The GitHub repository ozgulbilici/SeniorDesignProject-PawwApp contains a labelled image folder "data" with 7 categories: Cornish Rex, Exotic Shorthair, Norwegian Forest cat, Scottish Fold, tabby cat, tortoiseshell cat, Turkish Van. Examples follow, each with its label.

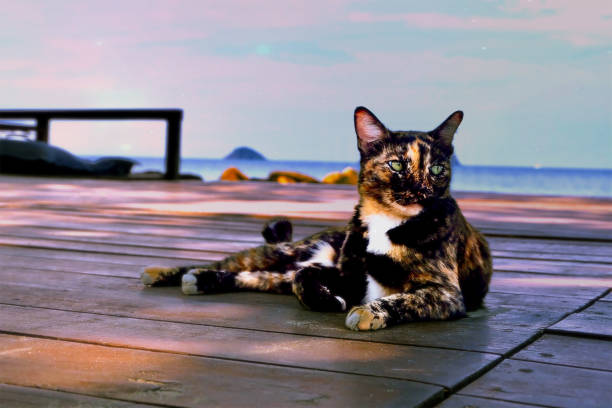
Label: tortoiseshell cat

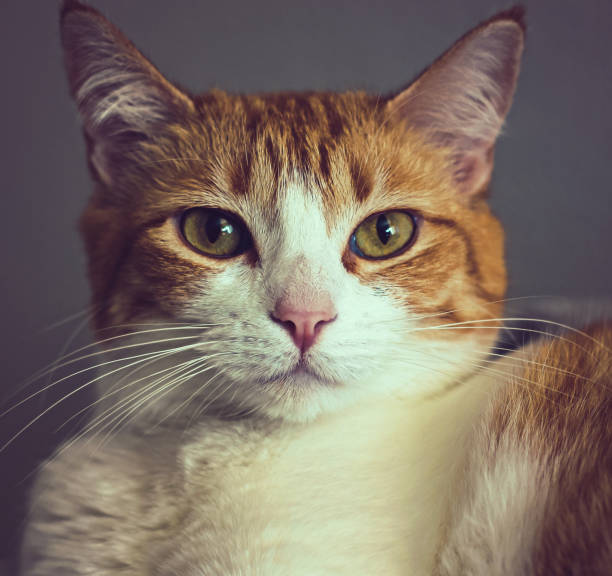
Label: tabby cat

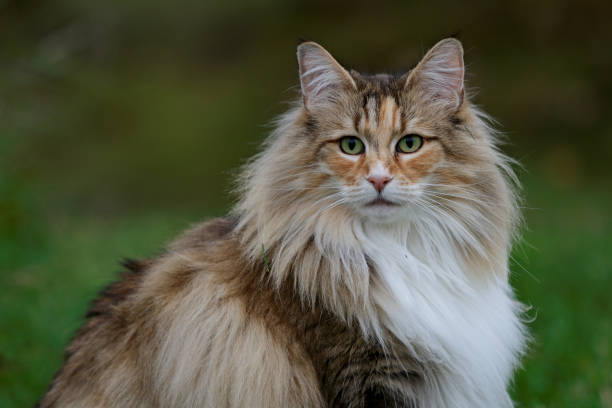
Label: Norwegian Forest cat

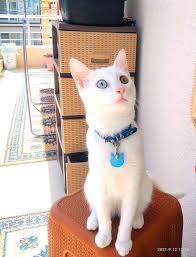
Label: Turkish Van

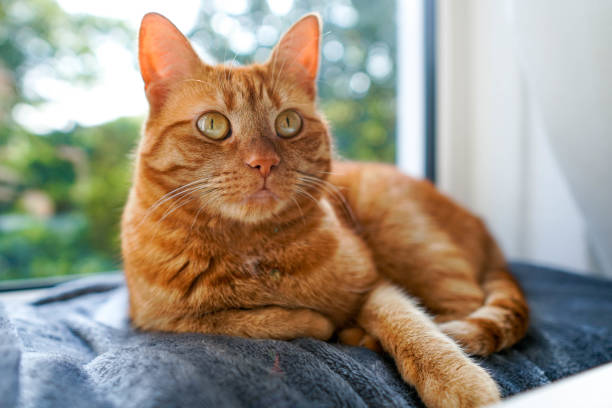
Label: tabby cat
